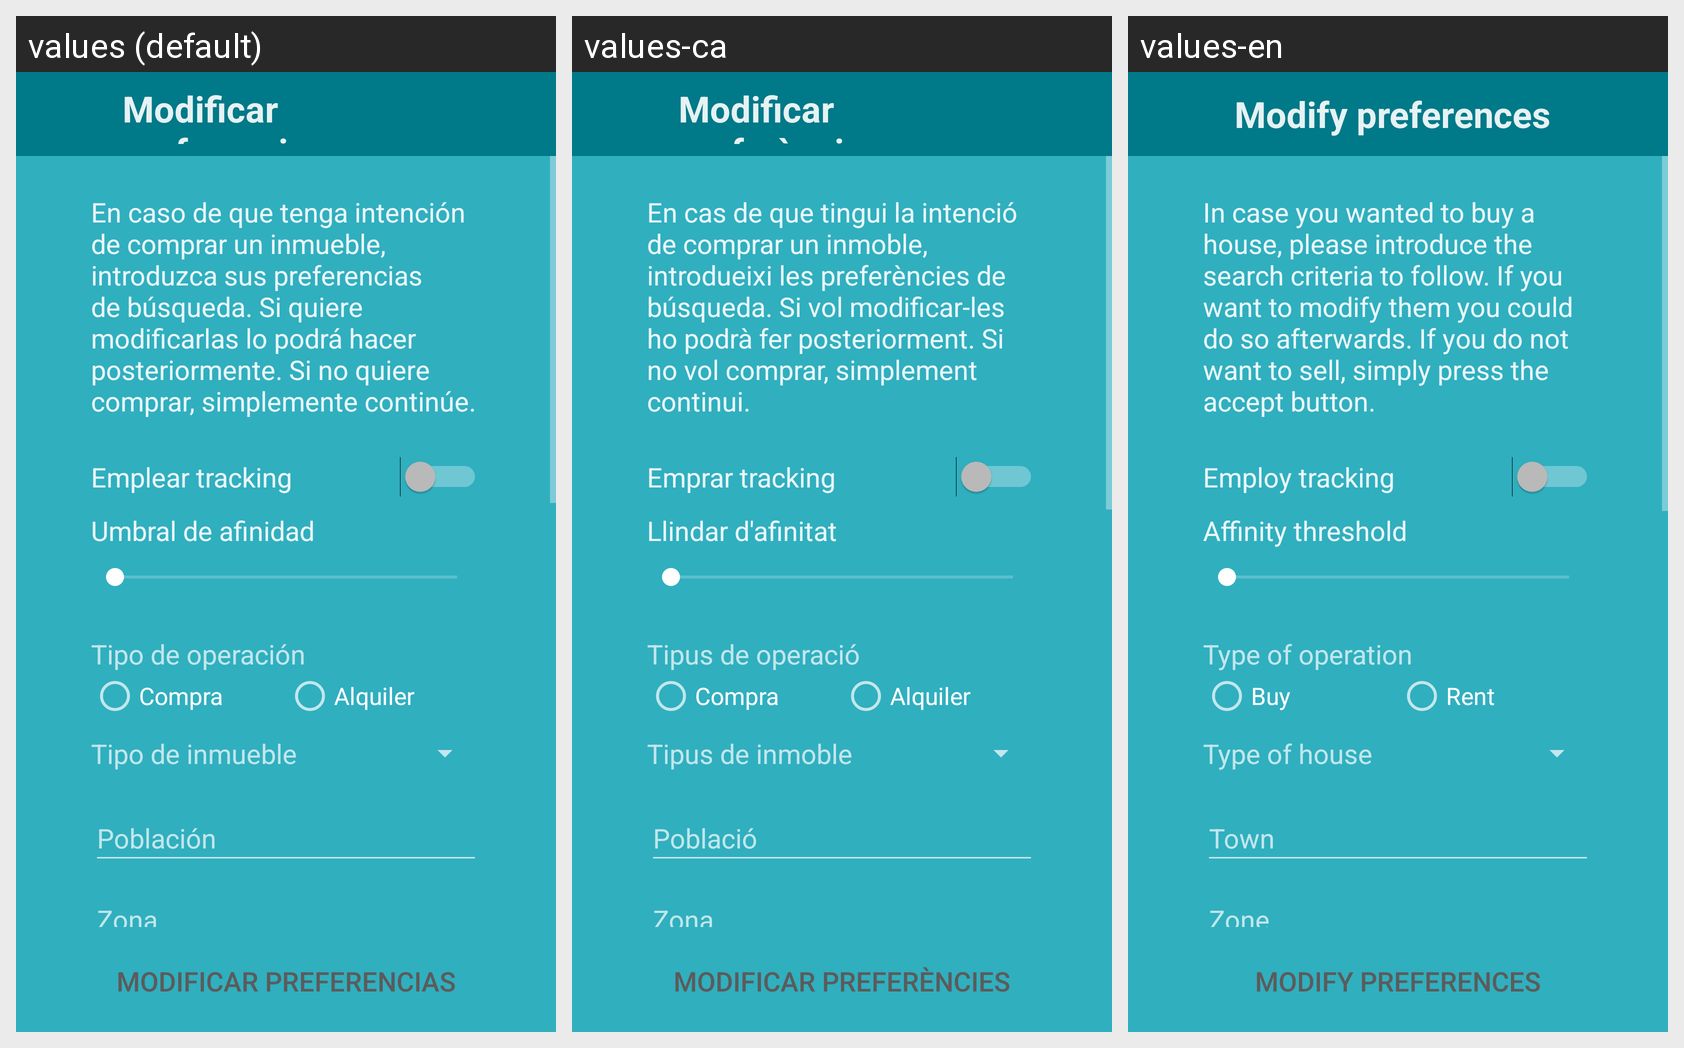

The Android screen above is rendered under several locales of the same app. Produce the string resources it draws, with the default and per-locale values.
Android screen res/layout/activity_edit_preference.xml rendered under 3 locales, left to right: values (default), values-ca, values-en. Device: Nexus 5 (rendered at 1080×1920; each locale shown at half size, 540×960, under a caption strip naming it); theme AppTheme.
Strings drawn on this screen, with the default value and each locale's value (text and hints the layout hard-codes, and strings that could not be matched under every locale, appear in the picture but are not listed):

edit_wish_title
  values: Modificar preferencias
  values-ca: Modificar preferències
  values-en: Modify preferences

mensaje_Buyer_Preferences
  values: En caso de que tenga intención de comprar un inmueble, introduzca sus preferencias de búsqueda. Si quiere modificarlas lo podrá hacer posteriormente. Si no quiere comprar, simplemente continúe.
  values-ca: En cas de que tingui la intenció de comprar un inmoble, introdueixi les preferències de búsqueda. Si vol modificar-les ho podrà fer posteriorment. Si no vol comprar, simplement continui.
  values-en: In case you wanted to buy a house, please introduce the search criteria to follow. If you want to modify them you could do so afterwards. If you do not want to sell, simply press the accept button.

EditPreferences_SwitchTracking
  values: Emplear tracking
  values-ca: Emprar tracking
  values-en: Employ tracking

EditPreferences_Acurracy
  values: Umbral de afinidad
  values-ca: Llindar d'afinitat
  values-en: Affinity threshold

tipo_de_operacion
  values: Tipo de operación
  values-ca: Tipus de operació
  values-en: Type of operation

compra
  values: Compra
  values-ca: Compra
  values-en: Buy

alquiler
  values: Alquiler
  values-ca: Alquiler
  values-en: Rent

tipo_de_inmueble
  values: Tipo de inmueble
  values-ca: Tipus de inmoble
  values-en: Type of house

poblacion
  values: Población
  values-ca: Població
  values-en: Town

zona
  values: Zona
  values-ca: Zona
  values-en: Zone

edit_wish_ok
  values: Modificar preferencias
  values-ca: Modificar preferències
  values-en: Modify preferences
